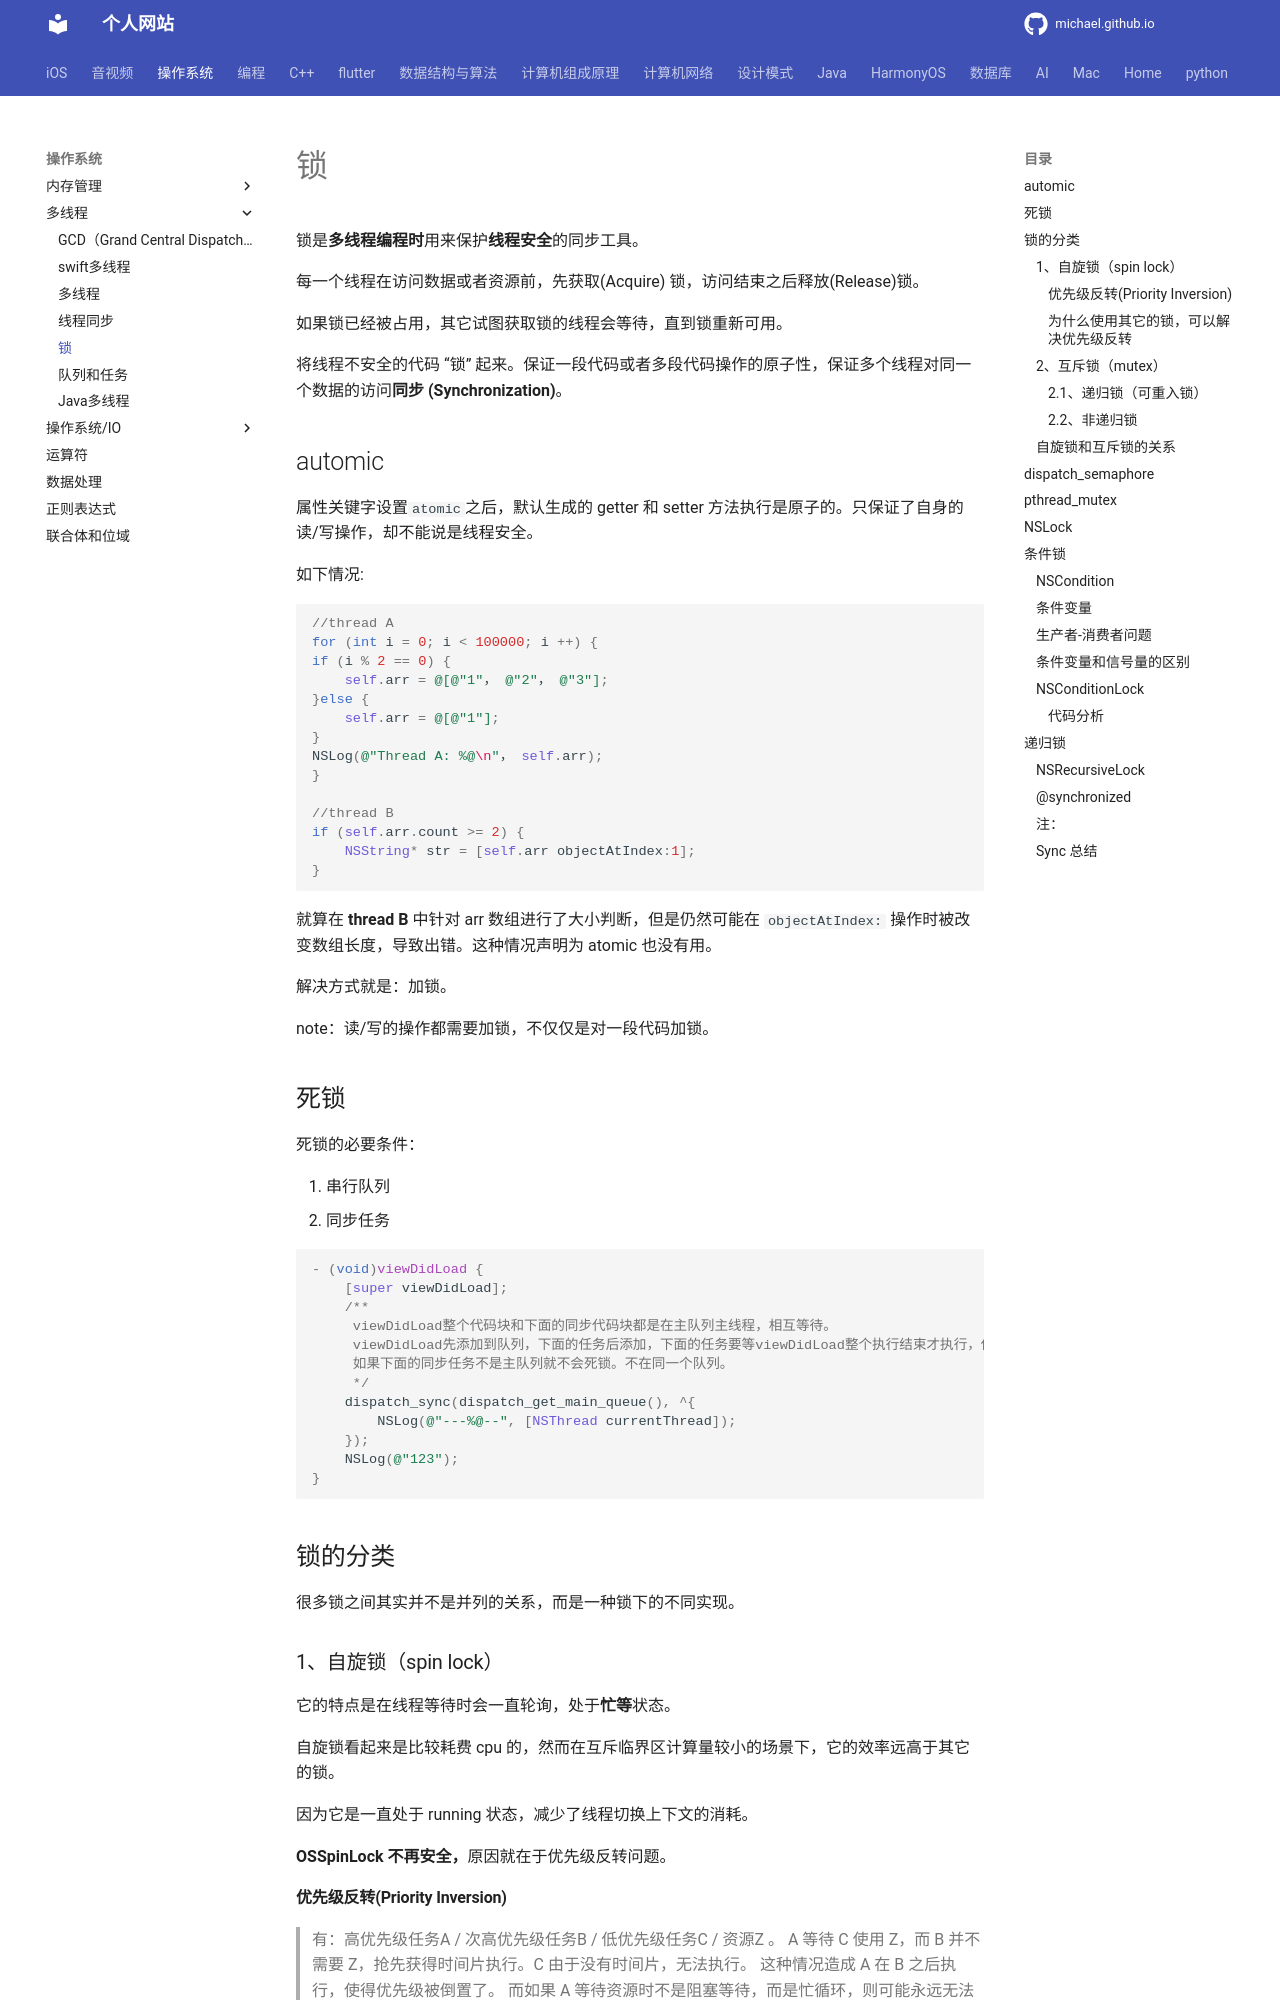

repository: michaelssman/michaelssman.github.io · page: 操作系统/多线程/锁/index.html · generator: mkdocs

# 锁

锁是**多线程编程时**用来保护**线程安全**的同步工具。

每一个线程在访问数据或者资源前，先获取(Acquire) 锁，访问结束之后释放(Release)锁。

如果锁已经被占用，其它试图获取锁的线程会等待，直到锁重新可用。

将线程不安全的代码 “锁” 起来。保证一段代码或者多段代码操作的原子性，保证多个线程对同一个数据的访问**同步 (Synchronization)**。

## automic

属性关键字设置`atomic`之后，默认生成的 getter 和 setter 方法执行是原子的。只保证了自身的读/写操作，却不能说是线程安全。

如下情况:

```objective-c
//thread A
for (int i = 0; i < 100000; i ++) {
if (i % 2 == 0) {
    self.arr = @[@"1"， @"2"， @"3"];
}else {
    self.arr = @[@"1"];
}
NSLog(@"Thread A: %@\n"， self.arr);
}

//thread B
if (self.arr.count >= 2) {
    NSString* str = [self.arr objectAtIndex:1];
}
```

就算在 **thread B** 中针对 arr 数组进行了大小判断，但是仍然可能在 `objectAtIndex:` 操作时被改变数组长度，导致出错。这种情况声明为 atomic 也没有用。

解决方式就是：加锁。

note：读/写的操作都需要加锁，不仅仅是对一段代码加锁。

## 死锁

死锁的必要条件：

1. 串行队列
2. 同步任务

```objective-c
- (void)viewDidLoad {
    [super viewDidLoad];
    /**
     viewDidLoad整个代码块和下面的同步代码块都是在主队列主线程，相互等待。
     viewDidLoad先添加到队列，下面的任务后添加，下面的任务要等viewDidLoad整个执行结束才执行，但是下面的任务块是在viewDidLoad代码块中的。形成死锁。
     如果下面的同步任务不是主队列就不会死锁。不在同一个队列。
     */
    dispatch_sync(dispatch_get_main_queue(), ^{
        NSLog(@"---%@--", [NSThread currentThread]);
    });
    NSLog(@"123");
}
```

## 锁的分类

很多锁之间其实并不是并列的关系，而是一种锁下的不同实现。

### 1、自旋锁（spin lock）

它的特点是在线程等待时会一直轮询，处于**忙等**状态。

自旋锁看起来是比较耗费 cpu 的，然而在互斥临界区计算量较小的场景下，它的效率远高于其它的锁。

因为它是一直处于 running 状态，减少了线程切换上下文的消耗。

**OSSpinLock 不再安全，**原因就在于优先级反转问题。

#### 优先级反转(Priority Inversion)

> 有：高优先级任务A / 次高优先级任务B / 低优先级任务C / 资源Z 。
> A 等待 C 使用 Z，而 B 并不需要 Z，抢先获得时间片执行。C 由于没有时间片，无法执行。
> 这种情况造成 A 在 B 之后执行，使得优先级被倒置了。
> 而如果 A 等待资源时不是阻塞等待，而是忙循环，则可能永远无法获得资源。此时 C 无法与 A 争夺 CPU 时间，从而 C 无法执行，进而无法释放资源。造成的后果，就是 A 无法获得 Z 而继续推进。

而 OSSpinLock 忙等的机制，就可能造成高优先级一直 running ，占用 cpu 时间片。而低优先级任务无法抢占时间片，变成迟迟完不成，不释放锁的情况。

#### 为什么使用其它的锁，可以解决优先级反转

其它锁出现优先级反转后，高优先级的任务不会忙等，**没有占用时间片**，所以低优先级任务能够进行下去，从而释放掉锁。
